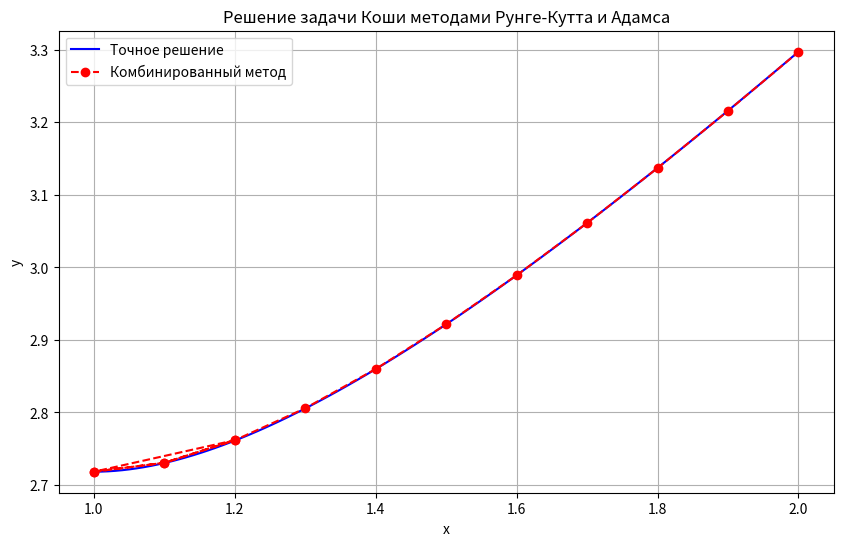

This chart was generated by the following Python code:
import numpy as np
import matplotlib.pyplot as plt
import pandas as pd

# Функция правой части уравнения y' = ((x-1)*y)/(x^2)
def f(x, y):
    return ((x - 1) * y) / (x**2)

# Точное решение уравнения
def exact_solution(x):
    return x * np.exp(1/x)

# Метод Рунге-Кутта второго порядка
def runge_kutta_2(x0, y0, h, end_x):
    x_values = [x0]
    y_values = [y0]
    
    while x_values[-1] < end_x:
        x_i = x_values[-1]
        y_i = y_values[-1]
        
        k1 = h * f(x_i, y_i)
        k2 = h * f(x_i + 0.5*h, y_i + 0.5*k1)
        
        y_next = y_i + k2
        x_values.append(x_i + h)
        y_values.append(y_next)
    
    return x_values, y_values

# Метод Адамса второго порядка
def adams_2(x_values, y_values, h, end_x):
    while x_values[-1] < end_x:
        x_n = x_values[-1]
        y_n = y_values[-1]

        # Прогноз
        y_predict = y_n + h * (3/2 * f(x_n, y_n) - 1/2 * f(x_n - h, y_values[-2]))

        # Коррекция
        y_next = y_n + h * (1/2 * f(x_n + h, y_predict) + 1/2 * f(x_n, y_n))
        
        x_values.append(x_n + h)
        y_values.append(y_next)
    
    return x_values, y_values

if __name__ == '__main__':
    # Задаем начальные значения
    x0 = 1.0
    y0 = np.exp(1.0)
    end_x = 2.0
    h = 0.1

    # Вычисляем первые пять точек методом Рунге-Кутта
    x_values_rk, y_values_rk = runge_kutta_2(x0, y0, h, x0 + 0.5*h*4)

    # Вычисляем остальные точки методом Адамса
    x_values_adams, y_values_adams = adams_2(x_values_rk[-5:], y_values_rk[-5:], h, end_x)

    # Объединяем результаты
    x_values_combined = x_values_rk + x_values_adams
    y_values_combined = y_values_rk + y_values_adams

    # Вычисляем точное решение
    x_exact = np.linspace(x0, end_x, 100)
    y_exact = exact_solution(x_exact)

    # Создаем таблицу с результатами
    df = pd.DataFrame({
        'x': x_values_combined,
        'Комбинированный метод': y_values_combined,
        'Точное решение': [exact_solution(x) for x in x_values_combined]
    })
    print(df)

    # Строим графики
    plt.figure(figsize=(10, 6))
    plt.plot(x_exact, y_exact, label='Точное решение', color='blue')
    plt.plot(x_values_combined, y_values_combined, label='Комбинированный метод', linestyle='--', marker='o', color='red')
    plt.title('Решение задачи Коши методами Рунге-Кутта и Адамса')
    plt.xlabel('x')
    plt.ylabel('y')
    plt.legend()
    plt.grid(True)
    plt.show()
